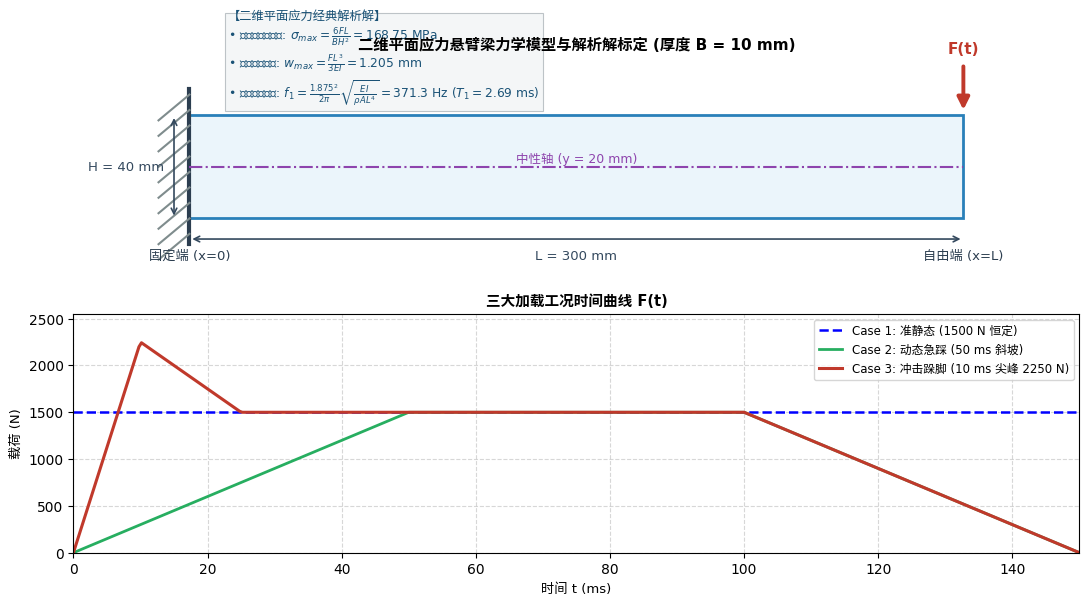

Recreate this plot in Python.
"""
Minimalist 2D Plane-Stress Cantilever Beam Schematic Generator.
Clean, uncluttered, publication-grade layout:
  - 2D Cantilever beam geometry (L = 300 mm, H = 40 mm, B = 10 mm)
  - Clamped boundary condition at x = 0
  - Tip load F(t) at x = L
  - Core analytical closed-form equations (stress & deflection)
  - Clean load history profiles
"""

import os
import numpy as np
import matplotlib.pyplot as plt
import matplotlib as mpl
from matplotlib.patches import Rectangle, FancyArrowPatch

# Minimalist scientific styling
mpl.rcParams["font.family"] = ["Noto Sans CJK SC", "DejaVu Sans", "sans-serif"]
mpl.rcParams["axes.unicode_minus"] = False
mpl.rcParams["figure.dpi"] = 300
mpl.rcParams["savefig.dpi"] = 300
mpl.rcParams["font.size"] = 10
mpl.rcParams["lines.linewidth"] = 1.8


def plot_experimental_schematic(out_dir: str = "results"):
    os.makedirs(out_dir, exist_ok=True)
    fig, (ax_beam, ax_wave) = plt.subplots(2, 1, figsize=(11, 6.2), height_ratios=[1.2, 1.0])

    # -------------------------------------------------------------
    # 1. Clean 2D Plane-Stress Cantilever Beam Schematic
    # -------------------------------------------------------------
    ax_beam.set_xlim(-45, 345)
    ax_beam.set_ylim(-20, 60)
    ax_beam.set_aspect("equal")
    ax_beam.axis("off")

    L = 300.0  # mm
    H = 40.0   # mm

    # Clamped Wall (X = 0)
    ax_beam.plot([0, 0], [-10, H + 10], color="#2c3e50", lw=3.0)
    for y_hatch in np.arange(-10, H + 10, 6):
        ax_beam.plot([-12, 0], [y_hatch - 6, y_hatch + 4], color="#7f8c8d", lw=1.5)

    # Beam Rectangle (2D Plane Stress)
    beam_rect = Rectangle((0, 0), L, H, facecolor="#ebf5fb", edgecolor="#2980b9", lw=2.0)
    ax_beam.add_patch(beam_rect)

    # Neutral Axis (Y = 20 mm)
    ax_beam.plot([0, L], [20, 20], color="#8e44ad", lw=1.5, linestyle="-.")
    ax_beam.text(150, 21.5, "中性轴 (y = 20 mm)", color="#8e44ad", fontsize=9, ha="center")

    # Downward Force F(t) at Free Tip
    f_arrow = FancyArrowPatch((L, H + 20), (L, H + 1), arrowstyle="-|>", mutation_scale=18, color="#c0392b", lw=2.8)
    ax_beam.add_patch(f_arrow)
    ax_beam.text(L, H + 24, "F(t)", color="#c0392b", fontsize=11, fontweight="bold", ha="center")

    # Dimension lines: Length L
    ax_beam.annotate("", xy=(0, -8), xytext=(L, -8), arrowprops=dict(arrowstyle="<->", color="#34495e", lw=1.2))
    ax_beam.text(150, -16, "L = 300 mm", color="#34495e", fontsize=9.5, ha="center")

    # Dimension lines: Height H
    ax_beam.annotate("", xy=(-6, 0), xytext=(-6, H), arrowprops=dict(arrowstyle="<->", color="#34495e", lw=1.2))
    ax_beam.text(-10, 20, "H = 40 mm", color="#34495e", fontsize=9.5, ha="right", va="center")

    # Analytical Formula Box
    formula_text = (
        "【二维平面应力经典解析解】\n"
        "• 根部最大正应力: $\\sigma_{max} = \\frac{6FL}{BH^2} = 168.75$ MPa\n"
        "• 自由端静挠度: $w_{max} = \\frac{FL^3}{3EI} = 1.205$ mm\n"
        "• 一阶自振频率: $f_1 = \\frac{1.875^2}{2\\pi}\\sqrt{\\frac{EI}{\\rho A L^4}} = 371.3$ Hz ($T_1=2.69$ ms)"
    )
    ax_beam.text(15, 47, formula_text, fontsize=8.8, color="#1a5276",
                 bbox=dict(boxstyle="square,pad=0.3", fc="#f4f6f7", ec="#bdc3c7", lw=0.8))

    ax_beam.text(0, -16, "固定端 (x=0)", color="#2c3e50", fontsize=9.5, ha="center")
    ax_beam.text(L, -16, "自由端 (x=L)", color="#2c3e50", fontsize=9.5, ha="center")
    ax_beam.set_title("二维平面应力悬臂梁力学模型与解析解标定 (厚度 B = 10 mm)", fontsize=11, fontweight="bold", pad=10)

    # -------------------------------------------------------------
    # 2. Clean Load Waveforms
    # -------------------------------------------------------------
    t_ms = np.linspace(0, 150, 400)
    f_c1 = np.full_like(t_ms, 1500.0)
    f_c2 = np.zeros_like(t_ms)
    f_c3 = np.zeros_like(t_ms)

    for i, t in enumerate(t_ms):
        # Case 2: Ramp 50ms
        if t <= 50:
            f_c2[i] = 1500.0 * (t / 50.0)
        elif t <= 100:
            f_c2[i] = 1500.0
        else:
            f_c2[i] = 1500.0 * max(0.0, 1.0 - (t - 100.0) / 50.0)
        # Case 3: Impact 10ms spike
        if t < 10:
            f_c3[i] = 2250.0 * (t / 10.0)
        elif t < 25:
            ratio = (t - 10.0) / 15.0
            f_c3[i] = 2250.0 * (1.0 - ratio) + 1500.0 * ratio
        elif t <= 100:
            f_c3[i] = 1500.0
        else:
            f_c3[i] = 1500.0 * max(0.0, 1.0 - (t - 100.0) / 50.0)

    ax_wave.plot(t_ms, f_c1, "b--", lw=1.8, label="Case 1: 准静态 (1500 N 恒定)")
    ax_wave.plot(t_ms, f_c2, color="#27ae60", lw=2.0, label="Case 2: 动态急踩 (50 ms 斜坡)")
    ax_wave.plot(t_ms, f_c3, color="#c0392b", lw=2.2, label="Case 3: 冲击跺脚 (10 ms 尖峰 2250 N)")

    ax_wave.set_title("三大加载工况时间曲线 F(t)", fontsize=10.5, fontweight="bold")
    ax_wave.set_xlabel("时间 t (ms)", fontsize=9.5)
    ax_wave.set_ylabel("载荷 (N)", fontsize=9.5)
    ax_wave.set_xlim(0, 150)
    ax_wave.set_ylim(0, 2550)
    ax_wave.grid(True, linestyle="--", alpha=0.5)
    ax_wave.legend(loc="upper right", fontsize=8.5)

    plt.tight_layout()
    schematic_path = os.path.join(out_dir, "experimental_setup_schematic.png")
    plt.savefig(schematic_path)
    plt.close()
    print(f"Saved Clean Schematic: {schematic_path}")


if __name__ == "__main__":
    plot_experimental_schematic()
